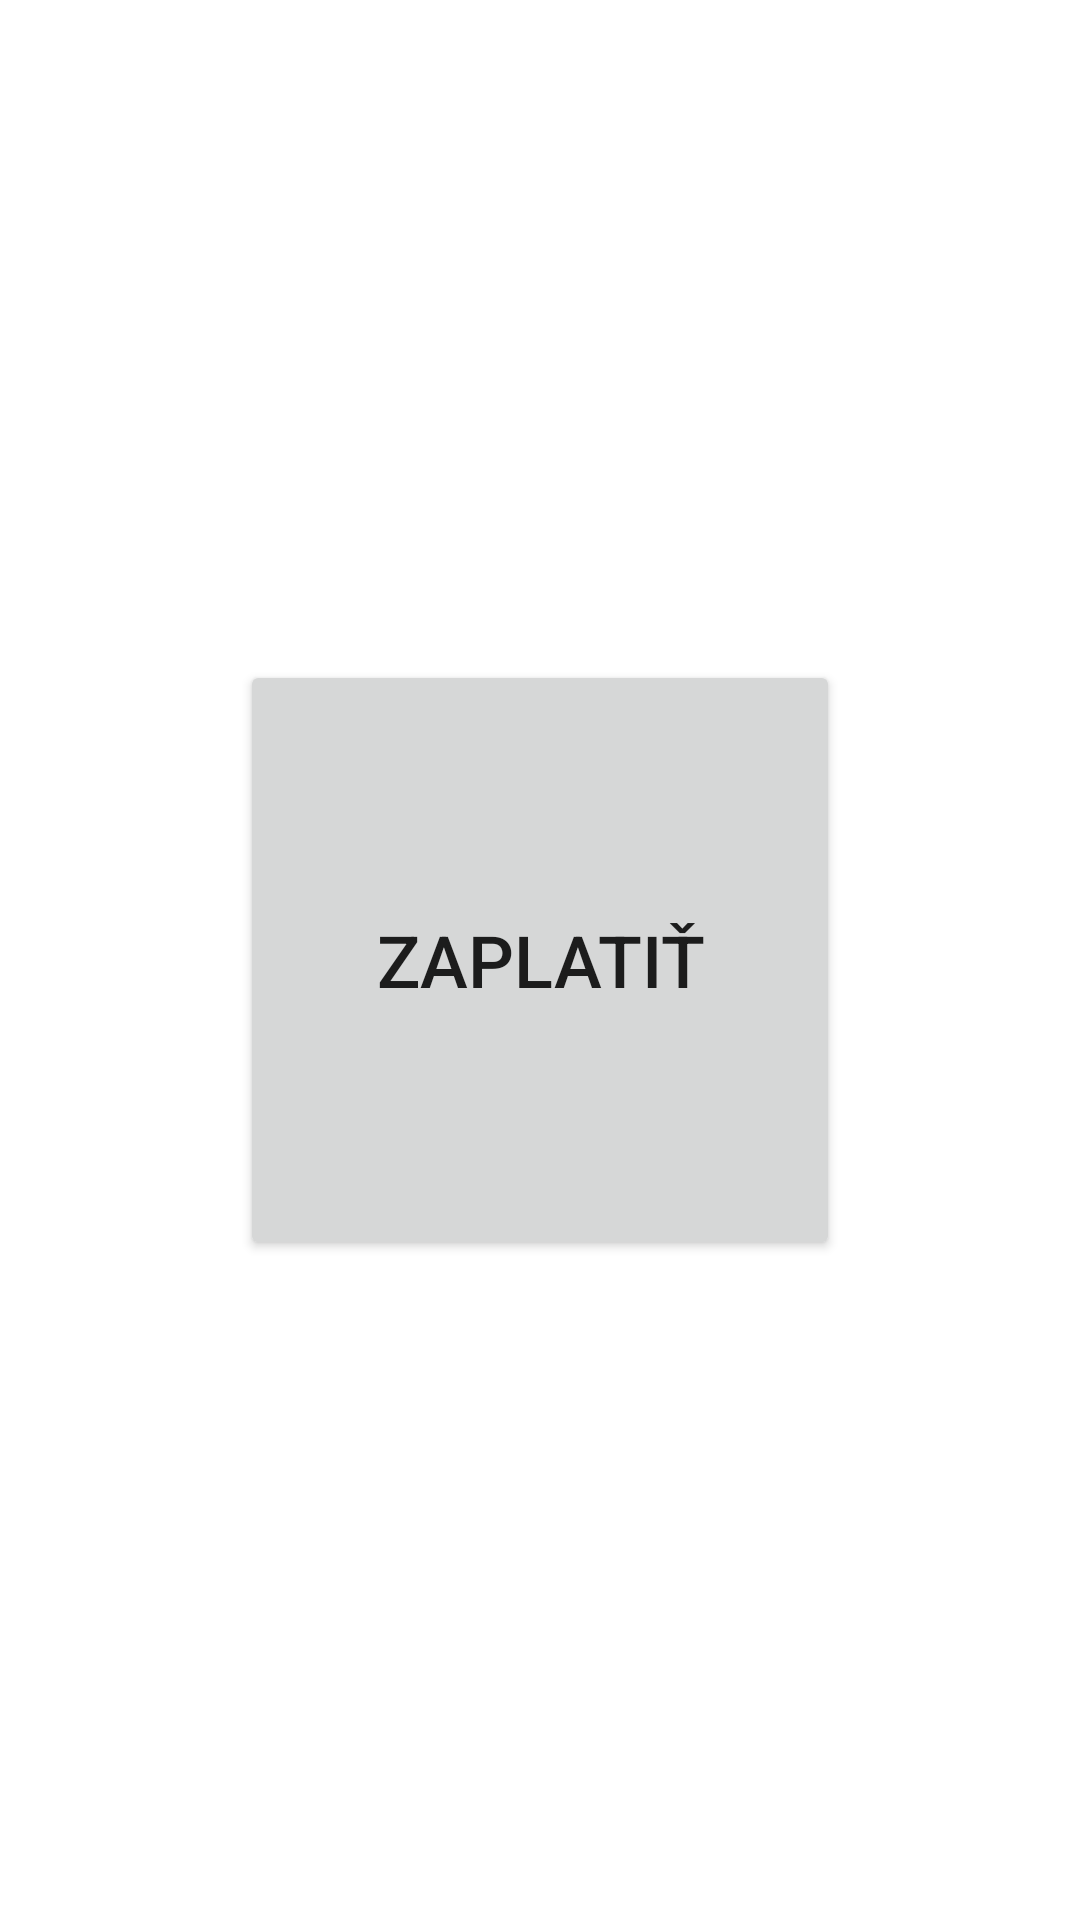

Write the Android layout XML for this screen, with the resource values it uses.
<!-- AndroidManifest.xml: application theme Theme.Groš -->
<!-- res/layout/activity_main.xml -->
<?xml version="1.0" encoding="utf-8"?>
<androidx.constraintlayout.widget.ConstraintLayout xmlns:android="http://schemas.android.com/apk/res/android"
    xmlns:app="http://schemas.android.com/apk/res-auto"
    xmlns:tools="http://schemas.android.com/tools"
    android:layout_width="match_parent"
    android:layout_height="match_parent"
    tools:context=".MainActivity">

    <Button
        android:id="@+id/payButton"
        android:text="Zaplatiť"
        android:textSize="24sp"

        android:layout_width="200dp"
        android:layout_height="200dp"

        android:onClick="onPayButtonClick"

        app:layout_constraintTop_toTopOf="parent"
        app:layout_constraintBottom_toBottomOf="parent"
        app:layout_constraintStart_toStartOf="parent"
        app:layout_constraintEnd_toEndOf="parent" />
</androidx.constraintlayout.widget.ConstraintLayout>
<!-- resources referenced by this layout -->
<resources>
  <style name="Theme.Groš" parent="Theme.MaterialComponents.DayNight.DarkActionBar">
          
          <item name="colorPrimary">@color/purple_500</item>
          <item name="colorPrimaryVariant">@color/purple_700</item>
          <item name="colorOnPrimary">@color/white</item>
          
          <item name="colorSecondary">@color/teal_200</item>
          <item name="colorSecondaryVariant">@color/teal_700</item>
          <item name="colorOnSecondary">@color/black</item>
          
          <item name="android:statusBarColor" tools:targetApi="l">?attr/colorPrimaryVariant</item>
          
      </style>
  <!-- not gathered from this repository: default colours our renderer supplied (Android Studio template values) -->
  <color name="purple_500">#FF6200EE</color>
  <color name="purple_700">#FF3700B3</color>
  <color name="teal_200">#FF03DAC5</color>
  <color name="teal_700">#FF018786</color>
  <color name="black">#FF000000</color>
  <color name="white">#FFFFFFFF</color>
</resources>
